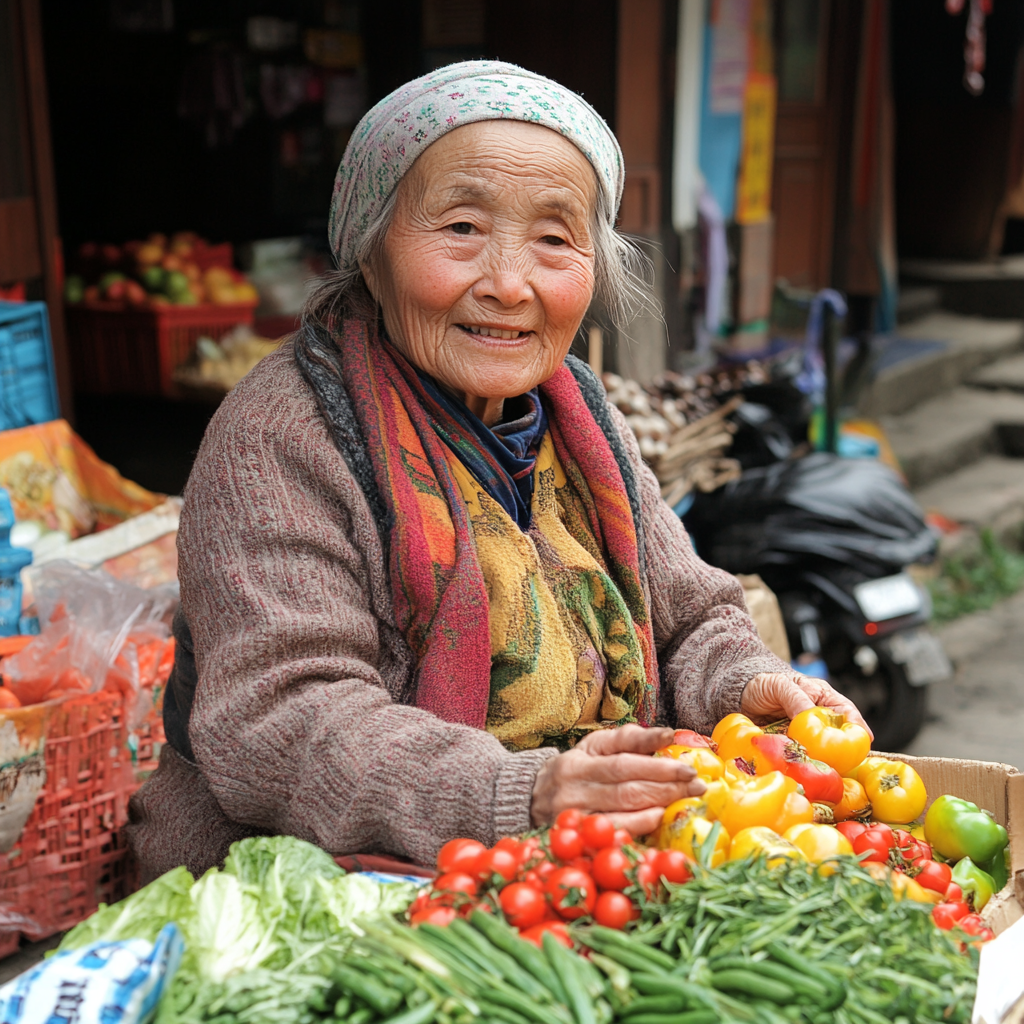
Generation parameters embedded in this image by Midjourney (PNG 'Description' text chunk):
an old woman is selling produce. --v 6.1 Job ID: 28bbe057-787d-4135-8fe0-bf1656e2782c